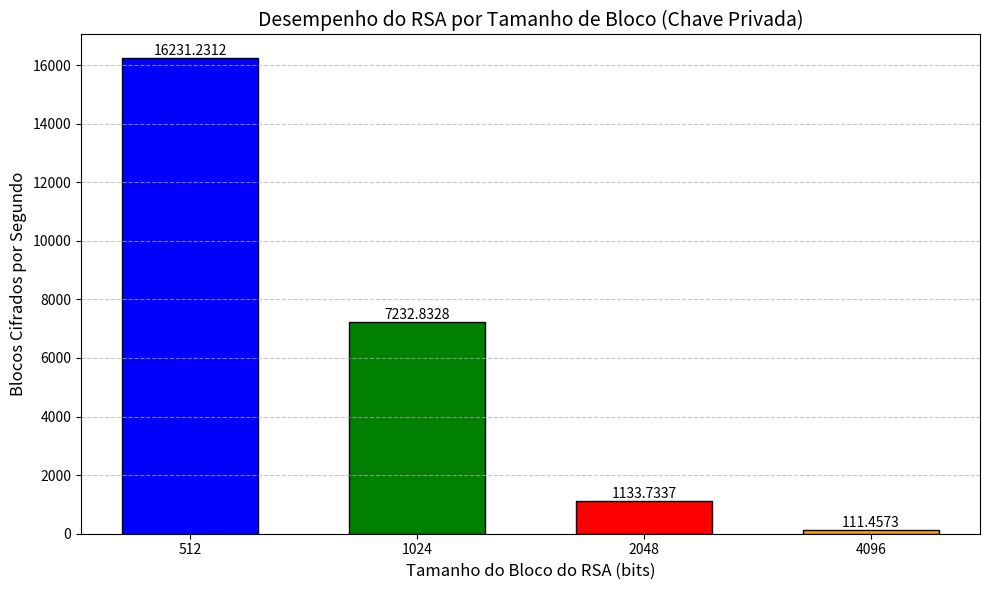

Recreate this plot in Python.
import matplotlib.pyplot as plt
import numpy as np

# Dados fornecidos
data = [
    (162150, 512, 9.99),
    (72256, 1024, 9.99),
    (11326, 2048, 9.99),
    (1109, 4096, 9.95)
]

# Processamento dos dados
rsa_labels = ['512', '1024', '2048', '4096']  # Rótulos no eixo X
blocks_per_second = [round(row[0] / row[2], 4) for row in data]  # Blocos cifrados por segundo

# Configurações do gráfico
colors = ['blue', 'green', 'red', 'orange']  # Cores diferentes para cada barra
x_positions = np.arange(len(rsa_labels))  # Posições aproximadas das barras

plt.figure(figsize=(10, 6))
bars = plt.bar(x_positions, blocks_per_second, color=colors, width=0.6, edgecolor='black')

# Adiciona os valores no topo das barras
for bar, value in zip(bars, blocks_per_second):
    plt.text(bar.get_x() + bar.get_width() / 2, bar.get_height(),
             f'{value}', ha='center', va='bottom', fontsize=10)

# Personalizações
plt.title('Desempenho do RSA por Tamanho de Bloco (Chave Privada)', fontsize=14)
plt.xlabel('Tamanho do Bloco do RSA (bits)', fontsize=12)
plt.ylabel('Blocos Cifrados por Segundo', fontsize=12)
plt.xticks(x_positions, labels=rsa_labels)  # Define os rótulos para o eixo X
plt.grid(axis='y', linestyle='--', alpha=0.7)

# Exibe o gráfico
plt.tight_layout()
plt.show()
